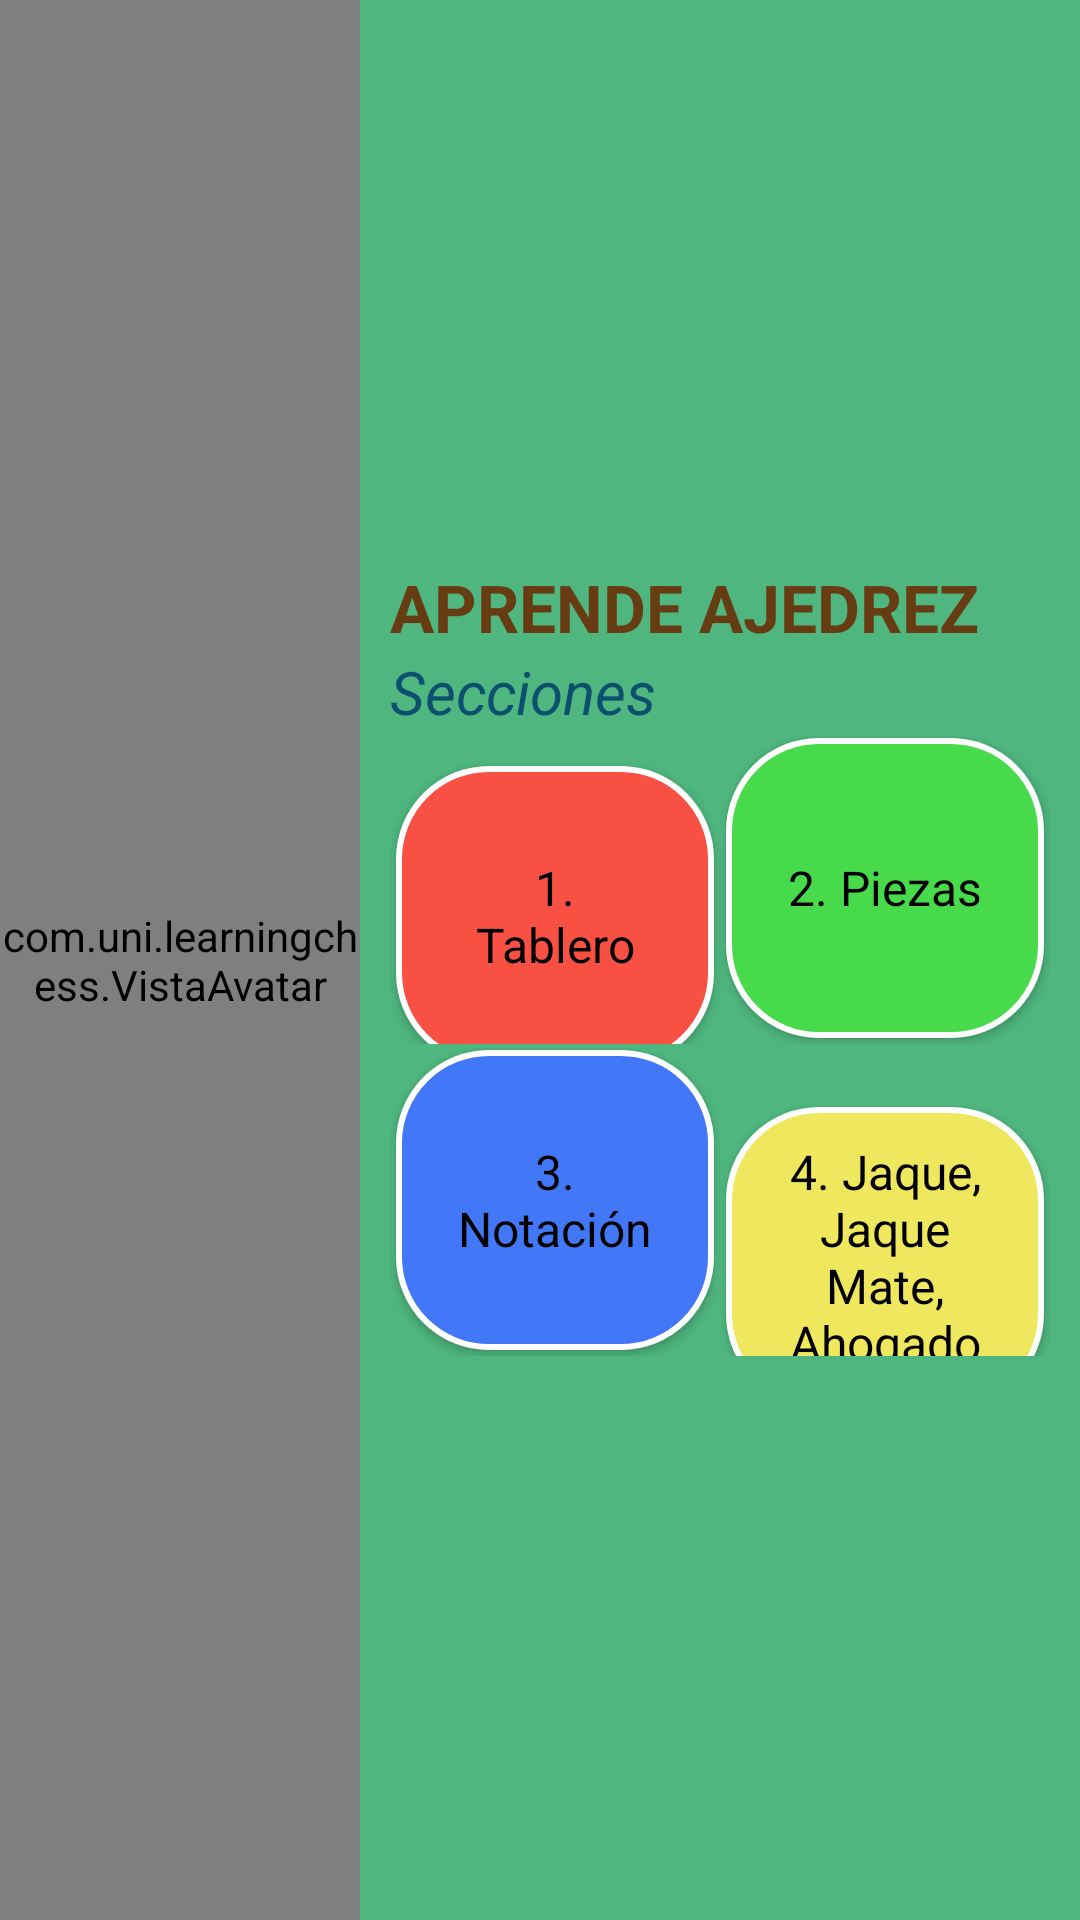

Reconstruct the res/layout file that produces this screen, plus the resources it refers to.
<!-- AndroidManifest.xml: application theme SplashTheme -->
<!-- res/layout/activity_main.xml -->
<?xml version="1.0" encoding="utf-8"?>
<LinearLayout xmlns:android="http://schemas.android.com/apk/res/android"
    xmlns:tools="http://schemas.android.com/tools"
    android:id="@+id/activity_main"
    android:layout_width="match_parent"
    android:layout_height="match_parent"
    android:background="@color/fondoPrincipal"
    android:orientation="horizontal"
    tools:context=".MainActivity">

    <com.uni.learningchess.VistaAvatar
        android:id="@+id/vistaAvatar"
        android:layout_width="0dp"
        android:layout_height="match_parent"
        android:layout_weight="1" />

    <LinearLayout
        android:layout_width="0dp"
        android:layout_height="match_parent"
        android:layout_weight="2"
        android:gravity="center"
        android:orientation="vertical"
        android:padding="10dp">

        <TextView
            android:id="@+id/textoTituloApp"
            android:layout_width="match_parent"
            android:layout_height="wrap_content"
            android:gravity="start|center_vertical"
            android:text="@string/textoTituloApp"
            android:textAllCaps="true"
            android:textColor="@color/tituloCapitulo1"
            android:textSize="@dimen/textSizeTituloCapitulos"
            android:textStyle="normal|bold" />

        <TextView
            android:id="@+id/textoContenidos"
            android:layout_width="match_parent"
            android:layout_height="wrap_content"
            android:gravity="start|center_vertical"
            android:text="@string/secciones"
            android:textAllCaps="false"
            android:textColor="@color/tituloCapitulo2"
            android:textSize="@dimen/textSizeSubTituloCapitulos"
            android:textStyle="italic" />


        <LinearLayout
            android:layout_width="match_parent"
            android:layout_height="wrap_content"
            android:orientation="horizontal">

            <Button
                android:id="@+id/boton1"
                style="@style/boton.rojo"
                android:layout_width="0dp"
                android:layout_height="100dp"
                android:layout_weight="1"
                android:onClick="boton1"
                android:text="@string/seccion1" />

            <Button
                android:id="@+id/boton2"
                style="@style/boton.verde"
                android:layout_width="0dp"
                android:layout_height="100dp"
                android:layout_weight="1"
                android:onClick="boton2"
                android:text="@string/seccion2" />
        </LinearLayout>

        <LinearLayout
            android:layout_width="match_parent"
            android:layout_height="wrap_content"
            android:orientation="horizontal">

            <Button
                android:id="@+id/boton3"
                style="@style/boton.azul"
                android:layout_width="0dp"
                android:layout_height="100dp"
                android:layout_weight="1"
                android:elevation="1dp"
                android:onClick="boton3"
                android:text="@string/seccion3"
                android:visibility="visible" />

            <Button
                android:id="@+id/boton4"
                style="@style/boton.amarillo"
                android:layout_width="0dp"
                android:layout_height="100dp"
                android:layout_weight="1"
                android:onClick="boton4"
                android:text="@string/seccion4" />
        </LinearLayout>
    </LinearLayout>
</LinearLayout>
<!-- resources referenced by this layout -->
<resources>
  <color name="fondoPrincipal">#4EB67E</color>
  <color name="tituloCapitulo1">#683c12</color>
  <color name="tituloCapitulo2">#0C4F6F</color>
  <dimen name="textSizeSubTituloCapitulos">20sp</dimen>
  <dimen name="textSizeTituloCapitulos">22sp</dimen>
  <string name="seccion1">1. Tablero</string>
  <string name="seccion2">2. Piezas</string>
  <string name="seccion3">3. Notación</string>
  <string name="seccion4">4. Jaque, Jaque Mate, Ahogado</string>
  <string name="secciones">Secciones</string>
  <string name="textoTituloApp">Aprende Ajedrez</string>
  <style name="boton.amarillo" parent="@style/boton">
          <item name="android:textColor">@color/cuadriculaNegra</item>
          <item name="android:background">@drawable/boton_amarillo</item>
      </style>
  <style name="boton.azul" parent="@style/boton">
          <item name="android:textColor">@color/cuadriculaNegra</item>
          <item name="android:background">@drawable/boton_azul</item>
      </style>
  <style name="boton.rojo" parent="@style/boton">
          <item name="android:textColor">@color/cuadriculaNegra</item>
          <item name="android:background">@drawable/boton_rojo</item>
      </style>
  <style name="boton.verde" parent="@style/boton">
          <item name="android:textColor">@color/cuadriculaNegra</item>
          <item name="android:background">@drawable/boton_verde</item>
      </style>
  <style name="SplashTheme" parent="AppTheme">
          <item name="android:windowBackground">@drawable/bg_setting_preferences</item>
      </style>
  <style name="boton" parent="@android:style/Widget.Button">
          <item name="android:textSize">@dimen/textsize_botones</item>
          <item name="android:layout_margin">@dimen/botonLayoutMargin</item>
          <item name="android:textAllCaps">false</item>
          <item name="android:paddingTop">@dimen/botonPaddingTop</item>
          <item name="android:paddingBottom">@dimen/botonPaddingBottom</item>
          <item name="android:paddingLeft">@dimen/botonPaddingLeft</item>
          <item name="android:paddingRight">@dimen/botonPaddingRight</item>
      </style>
  <color name="cuadriculaNegra">#000000</color>
  <style name="AppTheme" parent="Theme.AppCompat.Light.NoActionBar.FullScreen">
          
          <item name="colorPrimary">@color/colorPrimary</item>
          <item name="colorPrimaryDark">@color/colorPrimaryDark</item>
          <item name="colorAccent">@color/colorAccent</item>
      </style>
  <dimen name="textsize_botones">16sp</dimen>
  <dimen name="botonLayoutMargin">2dp</dimen>
  <dimen name="botonPaddingTop">0sp</dimen>
  <dimen name="botonPaddingBottom">0sp</dimen>
  <dimen name="botonPaddingLeft">20sp</dimen>
  <dimen name="botonPaddingRight">20sp</dimen>
  <dimen name="radio_marco_botones">30dp</dimen>
  <dimen name="grosor_marco_botones">2dp</dimen>
  <color name="botonMarco">#FFFFFF</color>
  <color name="botonFondoAmarillo">#EFE75D</color>
  <color name="botonFondoAzul">#4278F8</color>
  <color name="botonFondoRojo">#F85042</color>
  <color name="botonFondoVerde">#47DA4A</color>
  <style name="Theme.AppCompat.Light.NoActionBar.FullScreen" parent="Theme.AppCompat.Light.DarkActionBar">
          <item name="windowNoTitle">true</item>
          <item name="windowActionBar">false</item>
          <item name="android:windowFullscreen">true</item>
          <item name="android:windowContentOverlay">@null</item>
      </style>
  <color name="colorPrimary">#3F51B5</color>
  <color name="colorPrimaryDark">#303F9F</color>
  <color name="colorAccent">#FF4081</color>
</resources>
